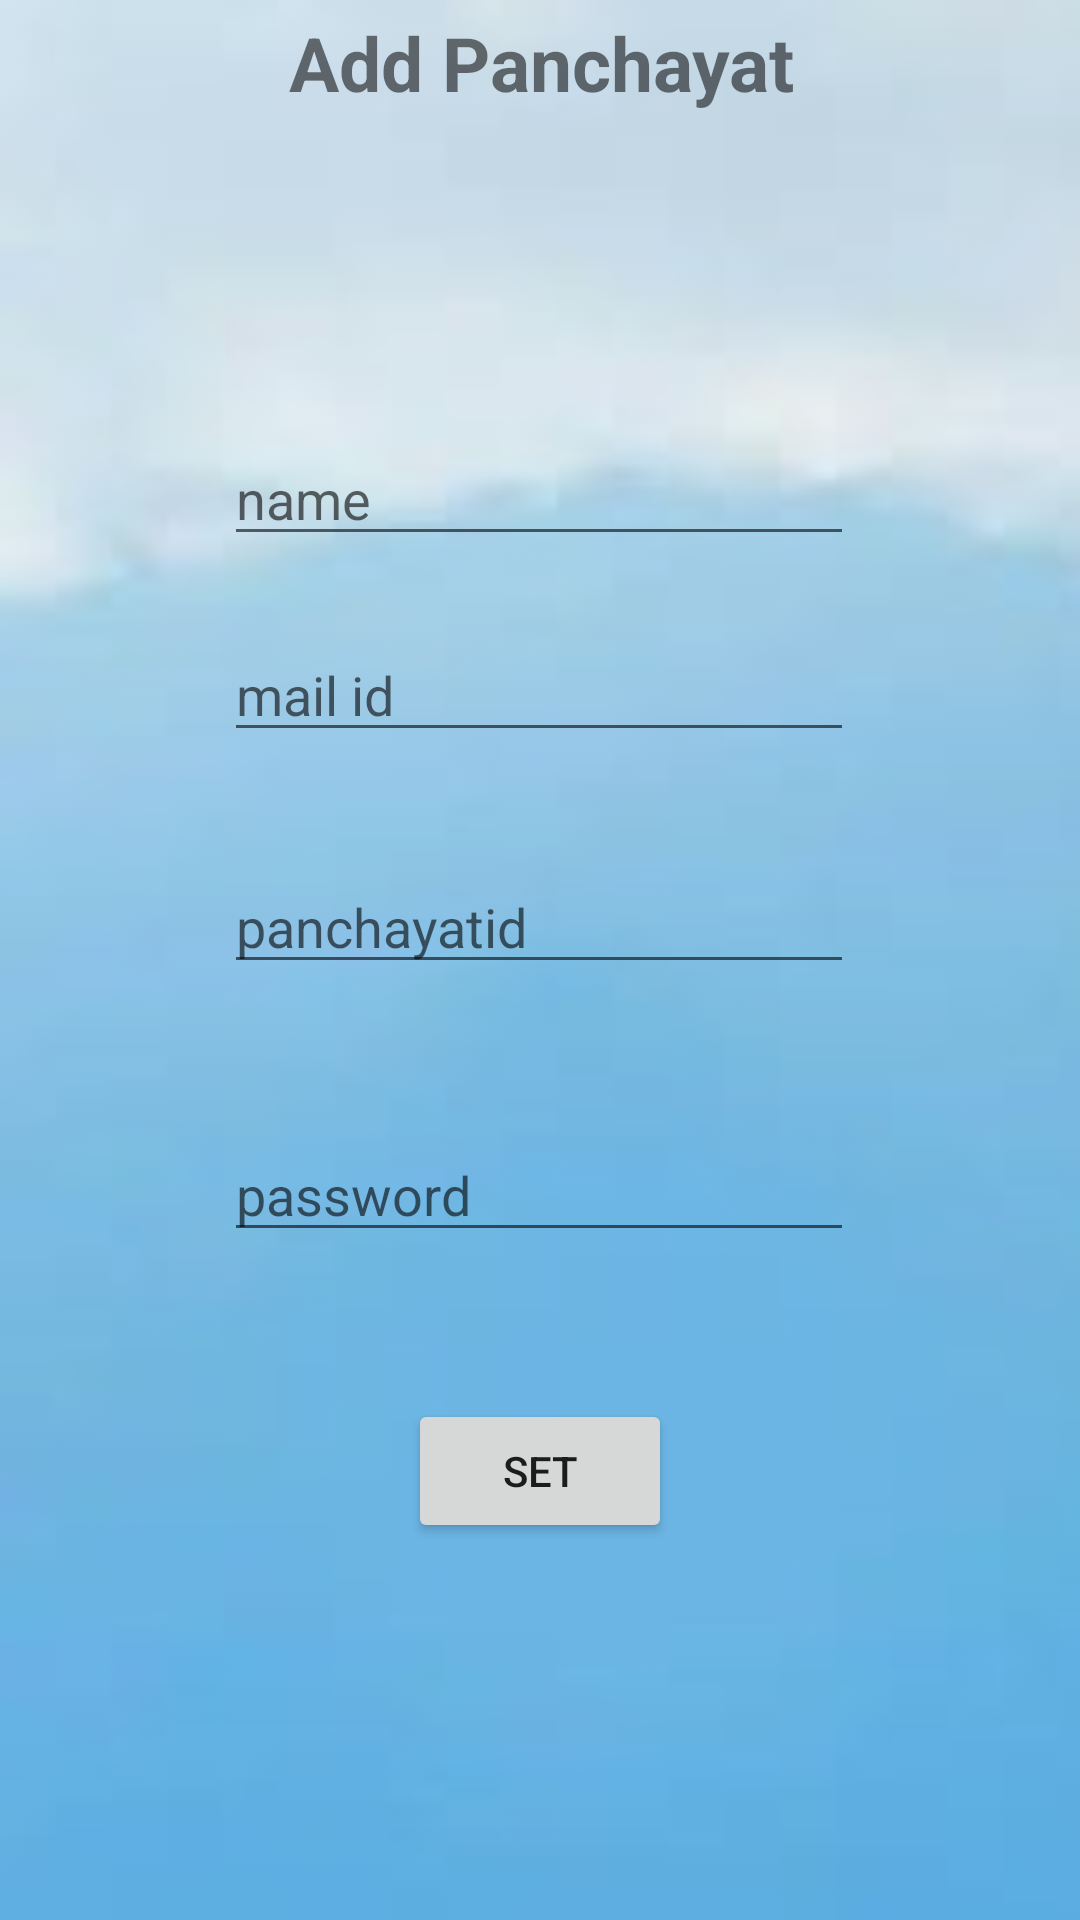

Produce the Android XML layout that renders to this screen, including the resource entries it uses.
<!-- AndroidManifest.xml: application theme Theme.Thozhilurapplastfinal -->
<!-- res/layout/activity_addpanchayat.xml -->
<?xml version="1.0" encoding="utf-8"?>
<androidx.constraintlayout.widget.ConstraintLayout xmlns:android="http://schemas.android.com/apk/res/android"
    xmlns:app="http://schemas.android.com/apk/res-auto"
    xmlns:tools="http://schemas.android.com/tools"
    android:layout_width="match_parent"
    android:layout_height="match_parent"
    android:background="@drawable/backimagesupdownnew"
    tools:context=".Addpanchayat">



        <TextView
            android:layout_width="413dp"
            android:layout_height="44dp"
            android:layout_marginTop="4dp"
            android:text="Add Panchayat"
            android:textStyle="bold"
            android:textSize="25dp"
            android:textAlignment="center"
            app:layout_constraintEnd_toEndOf="parent"
            app:layout_constraintStart_toStartOf="parent"
            app:layout_constraintTop_toTopOf="parent"
            android:gravity="center_horizontal" />

        <EditText
            android:id="@+id/editTextTextPersonName2"
            android:layout_width="wrap_content"
            android:layout_height="wrap_content"
            android:layout_marginTop="144dp"
            android:ems="10"
            android:hint="name"

            android:inputType="textPersonName"
            app:layout_constraintEnd_toEndOf="parent"
            app:layout_constraintHorizontal_bias="0.497"
            app:layout_constraintStart_toStartOf="parent"
            app:layout_constraintTop_toTopOf="parent" />

        <EditText
            android:id="@+id/editTextTextPersonName3"
            android:layout_width="wrap_content"
            android:layout_height="wrap_content"
            android:layout_marginTop="36dp"
            android:ems="10"

            android:hint="panchayatid"
            android:inputType="textPersonName"
            app:layout_constraintEnd_toEndOf="parent"
            app:layout_constraintHorizontal_bias="0.497"
            app:layout_constraintStart_toStartOf="parent"
            app:layout_constraintTop_toBottomOf="@+id/mail" />

        <EditText
            android:id="@+id/mail"
            android:layout_width="wrap_content"
            android:layout_height="wrap_content"
            android:layout_marginTop="24dp"
            android:ems="10"

            android:hint="mail id"
            android:inputType="textPersonName"
            app:layout_constraintEnd_toEndOf="parent"
            app:layout_constraintHorizontal_bias="0.497"
            app:layout_constraintStart_toStartOf="parent"
            app:layout_constraintTop_toBottomOf="@+id/editTextTextPersonName2" />

        <Button
            android:id="@+id/button6"
            android:layout_width="wrap_content"
            android:layout_height="wrap_content"
            android:text="set"
            app:backgroundTint="@null"
            app:layout_constraintBottom_toBottomOf="parent"
            app:layout_constraintEnd_toEndOf="parent"
            app:layout_constraintStart_toStartOf="parent"
            app:layout_constraintTop_toBottomOf="@+id/editTextTextPersonName5"
            app:layout_constraintVertical_bias="0.281" />

        <EditText
            android:id="@+id/editTextTextPersonName5"
            android:layout_width="wrap_content"
            android:layout_height="wrap_content"
            android:layout_marginTop="48dp"
            android:ems="10"
            android:hint="password"

            android:inputType="textPersonName"
            app:layout_constraintEnd_toEndOf="parent"
            app:layout_constraintHorizontal_bias="0.497"
            app:layout_constraintStart_toStartOf="parent"
            app:layout_constraintTop_toBottomOf="@+id/editTextTextPersonName3" />

</androidx.constraintlayout.widget.ConstraintLayout>
<!-- resources referenced by this layout -->
<resources>
  <!-- drawable backimagesupdownnew: jpg bitmap (drawable, 22358 bytes) -->
  <style name="Theme.Thozhilurapplastfinal" parent="Theme.MaterialComponents.DayNight.NoActionBar">
          
          <item name="colorPrimary">@color/purple_500</item>
          <item name="colorPrimaryVariant">@color/purple_700</item>
          <item name="colorOnPrimary">@color/white</item>
          
          <item name="colorSecondary">@color/teal_200</item>
          <item name="colorSecondaryVariant">@color/teal_700</item>
          <item name="colorOnSecondary">@color/black</item>
          
          <item name="android:statusBarColor" tools:targetApi="l">?attr/colorPrimaryVariant</item>
          
      </style>
  <color name="purple_500">#FF6200EE</color>
  <color name="purple_700">#FF3700B3</color>
  <color name="white">#FFFFFFFF</color>
  <color name="teal_200">#FF03DAC5</color>
  <color name="teal_700">#FF018786</color>
  <color name="black">#FF000000</color>
</resources>
